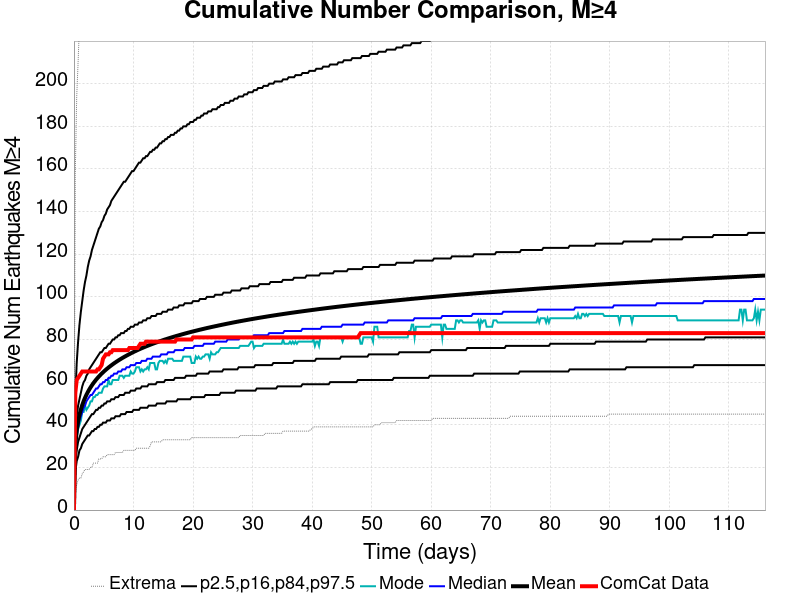

The file beside this chart, header and first rows:
Time (days), ComCat Data, Simulation Mean, Simulation Median, Simulation Mode, Simulation Minimum, Simulation Maximum, 2.5 %-ile, 16 %-ile, 84 %-ile, 97.5 %-ile
0.0, 0.0, 0.0, 0.0, 0.0, 0.0, 0.0, 0.0, 0.0, 0.0, 0.0
0.2326, 55.0, 30.44, 29.0, 28.0, 7.0, 159.0, 18.0, 23.0, 36.0, 53.0
0.4652, 61.0, 37.27, 35.0, 34.0, 12.0, 194.0, 23.0, 28.0, 44.0, 69.0
0.6978, 62.0, 41.54, 39.0, 38.0, 14.0, 210.0, 25.0, 32.0, 49.0, 79.0
0.9303, 63.0, 44.68, 42.0, 40.0, 15.0, 228.0, 28.0, 34.0, 52.0, 87.0
1.163, 64.0, 47.18, 44.0, 42.0, 15.0, 244.0, 29.0, 36.0, 55.0, 93.0
1.396, 65.0, 49.26, 46.0, 46.0, 17.0, 268.0, 31.0, 38.0, 58.0, 98.0
1.628, 65.0, 51.05, 48.0, 46.0, 18.0, 277.0, 32.0, 39.0, 60.0, 103.0
1.861, 65.0, 52.64, 49.0, 49.0, 19.0, 291.0, 33.0, 40.0, 61.0, 107.0
2.093, 65.0, 54.04, 51.0, 47.0, 19.0, 306.0, 34.0, 41.0, 63.0, 110.0
2.326, 65.0, 55.32, 52.0, 48.0, 19.0, 310.0, 35.0, 42.0, 64.0, 114.0
2.558, 65.0, 56.47, 53.0, 49.0, 19.0, 318.0, 35.0, 43.0, 66.0, 117.0
2.791, 65.0, 57.55, 54.0, 51.0, 20.0, 324.0, 36.0, 44.0, 67.0, 119.0
3.024, 65.0, 58.54, 54.0, 51.0, 20.0, 324.0, 37.0, 45.0, 68.0, 122.0
3.256, 65.0, 59.46, 55.0, 53.0, 22.0, 327.0, 37.0, 45.0, 69.0, 124.0
3.489, 65.0, 60.34, 56.0, 53.0, 22.0, 330.0, 38.0, 46.0, 70.0, 126.0
3.721, 65.0, 61.15, 57.0, 54.0, 22.0, 337.0, 38.0, 47.0, 71.0, 128.0
3.954, 66.0, 61.92, 57.0, 54.0, 22.0, 341.0, 39.0, 47.0, 72.0, 130.0
4.187, 66.0, 62.64, 58.0, 55.0, 24.0, 342.0, 39.0, 48.0, 73.0, 132.0
4.419, 67.0, 63.33, 59.0, 55.0, 24.0, 343.0, 40.0, 48.0, 74.0, 133.0
4.652, 68.0, 63.99, 59.0, 55.0, 24.0, 346.0, 40.0, 49.0, 74.0, 135.0
4.884, 71.0, 64.62, 60.0, 57.0, 25.0, 348.0, 41.0, 49.0, 75.0, 136.0
5.117, 72.0, 65.22, 60.0, 58.0, 25.0, 350.0, 41.0, 50.0, 76.0, 138.0
5.349, 73.0, 65.79, 61.0, 58.0, 25.0, 356.0, 41.0, 50.0, 76.0, 139.0
5.582, 73.0, 66.34, 61.0, 58.0, 26.0, 358.0, 42.0, 51.0, 77.0, 141.0
5.815, 73.0, 66.87, 62.0, 61.0, 26.0, 362.0, 42.0, 51.0, 78.0, 142.0
6.047, 74.0, 67.39, 62.0, 59.0, 26.0, 364.0, 42.0, 51.0, 78.0, 143.0
6.28, 74.0, 67.89, 63.0, 59.0, 26.0, 370.0, 43.0, 52.0, 79.0, 145.0
6.512, 75.0, 68.37, 63.0, 61.0, 26.0, 374.0, 43.0, 52.0, 80.0, 146.0
6.745, 75.0, 68.84, 64.0, 61.0, 26.0, 375.0, 43.0, 52.0, 80.0, 147.0
6.978, 75.0, 69.28, 64.0, 61.0, 27.0, 377.0, 44.0, 53.0, 81.0, 148.0
7.21, 75.0, 69.72, 64.0, 61.0, 27.0, 381.0, 44.0, 53.0, 81.0, 149.0
7.443, 75.0, 70.14, 65.0, 61.0, 27.0, 382.0, 44.0, 53.0, 82.0, 150.0
7.675, 75.0, 70.56, 65.0, 63.0, 27.0, 383.0, 44.0, 54.0, 82.0, 151.0
7.908, 75.0, 70.95, 65.0, 63.0, 27.0, 387.0, 45.0, 54.0, 83.0, 152.0
8.141, 75.0, 71.34, 66.0, 63.0, 27.0, 388.0, 45.0, 54.0, 83.0, 153.0
8.373, 75.0, 71.72, 66.0, 62.0, 28.0, 394.0, 45.0, 54.0, 83.0, 154.0
8.606, 75.0, 72.08, 66.0, 63.0, 28.0, 394.0, 45.0, 55.0, 84.0, 154.0
8.838, 75.0, 72.44, 67.0, 63.0, 28.0, 394.0, 46.0, 55.0, 84.0, 155.0
9.071, 75.0, 72.79, 67.0, 63.0, 28.0, 396.0, 46.0, 55.0, 85.0, 156.0
9.303, 76.0, 73.14, 67.0, 63.0, 28.0, 401.0, 46.0, 55.0, 85.0, 157.0
9.536, 76.0, 73.47, 68.0, 65.0, 28.0, 404.0, 46.0, 56.0, 86.0, 158.0
9.769, 76.0, 73.81, 68.0, 64.0, 28.0, 409.0, 46.0, 56.0, 86.0, 159.0
10, 76.0, 74.13, 68.0, 64.0, 28.0, 410.0, 47.0, 56.0, 86.0, 159.0
10.23, 76.0, 74.45, 68.0, 65.0, 28.0, 411.0, 47.0, 56.0, 87.0, 160.0
10.47, 76.0, 74.76, 69.0, 67.0, 29.0, 412.0, 47.0, 57.0, 87.0, 161.0
10.7, 76.0, 75.06, 69.0, 67.0, 29.0, 417.0, 47.0, 57.0, 87.0, 162.0
10.93, 77.0, 75.36, 69.0, 67.0, 29.0, 418.0, 47.0, 57.0, 88.0, 163.0
11.16, 78.0, 75.65, 69.0, 65.0, 29.0, 421.0, 48.0, 57.0, 88.0, 163.0
11.4, 78.0, 75.93, 70.0, 66.0, 29.0, 423.0, 48.0, 58.0, 88.0, 164.0
11.63, 78.0, 76.21, 70.0, 65.0, 29.0, 425.0, 48.0, 58.0, 89.0, 165.0
11.86, 78.0, 76.48, 70.0, 66.0, 29.0, 428.0, 48.0, 58.0, 89.0, 165.0
12.09, 79.0, 76.75, 70.0, 66.0, 29.0, 430.0, 48.0, 58.0, 89.0, 166.0
12.33, 79.0, 77.01, 71.0, 67.0, 29.0, 433.0, 48.0, 58.0, 90.0, 166.0
12.56, 79.0, 77.27, 71.0, 66.0, 29.0, 436.0, 49.0, 59.0, 90.0, 167.0
12.79, 79.0, 77.53, 71.0, 69.0, 30.0, 438.0, 49.0, 59.0, 90.0, 168.0
13.02, 79.0, 77.77, 71.0, 69.0, 32.0, 456.0, 49.0, 59.0, 91.0, 168.0
13.26, 79.0, 78.02, 72.0, 69.0, 32.0, 465.0, 49.0, 59.0, 91.0, 169.0
13.49, 79.0, 78.26, 72.0, 69.0, 32.0, 468.0, 49.0, 59.0, 91.0, 169.0
13.72, 79.0, 78.49, 72.0, 66.0, 32.0, 469.0, 49.0, 59.0, 91.0, 170.0
... 440 more rows
